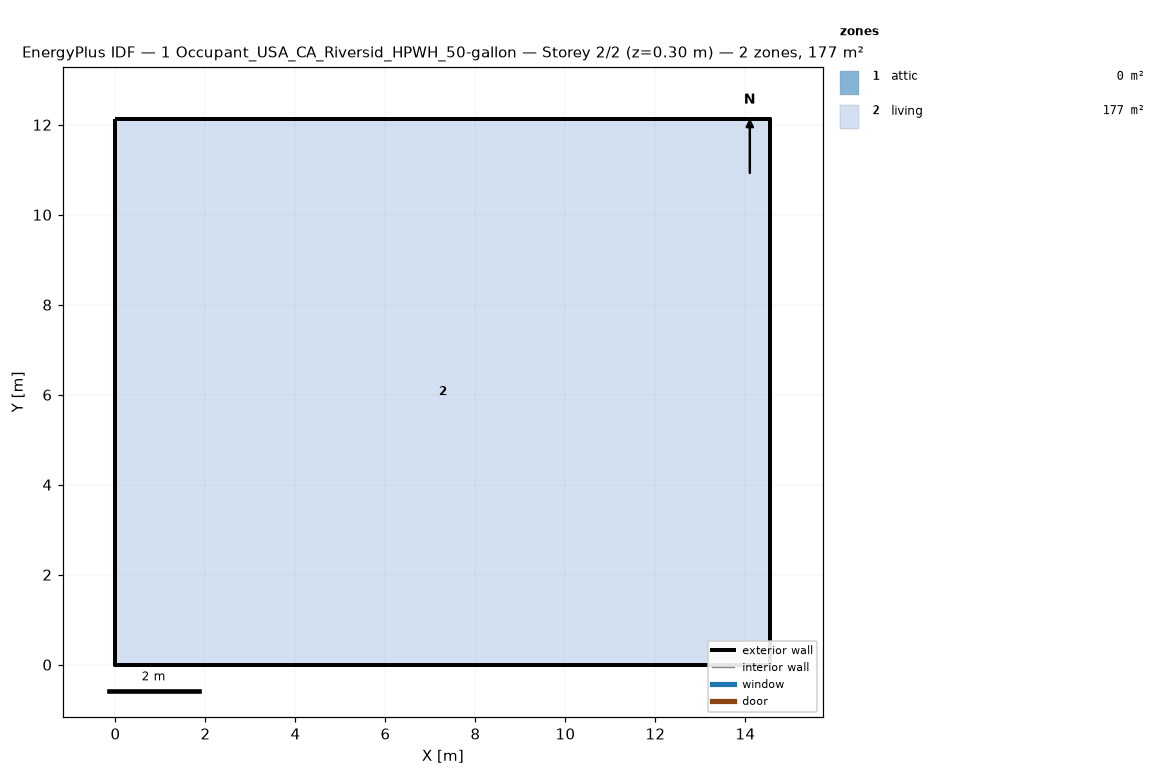
=== STOREY PLAN SPEC (per zone: floor XY polygon, exterior-wall plan segments, windows/doors) ===
zone 1: attic  (0.0 m²)
  exterior wall: (14.55, 0.00) – (14.55, 12.13) – (14.55, 6.06)  [18.2 m]
  exterior wall: (0.00, 12.13) – (0.00, 0.00) – (0.00, 6.06)  [18.2 m]
zone 2: living  (176.5 m²)
  floor: (0.00, 0.00) (0.00, 12.13) (14.55, 12.13) (14.55, 0.00)
  exterior wall: (0.00, 0.00) – (14.55, 0.00)  [14.6 m]
  exterior wall: (14.55, 0.00) – (14.55, 12.13)  [12.1 m]
  exterior wall: (14.55, 12.13) – (0.00, 12.13)  [14.6 m]
  exterior wall: (0.00, 12.13) – (0.00, 0.00)  [12.1 m]

=== DERIVED (storey summary) ===
Building: 1 Occupant_USA_CA_Riversid_HPWH_50-gallon
Storey: 2 of 2  (floor level z = 0.30 m)
Storey gross floor area: 176.5 m²
Zones on this storey: 2
  - attic: floor 0.0 m²; exterior wall 36.4 m (24.5 m²); WWR 0.0%
  - living: floor 176.5 m²; exterior wall 53.4 m (146.4 m²); WWR 0.0%
Zone adjacency: (none detected)